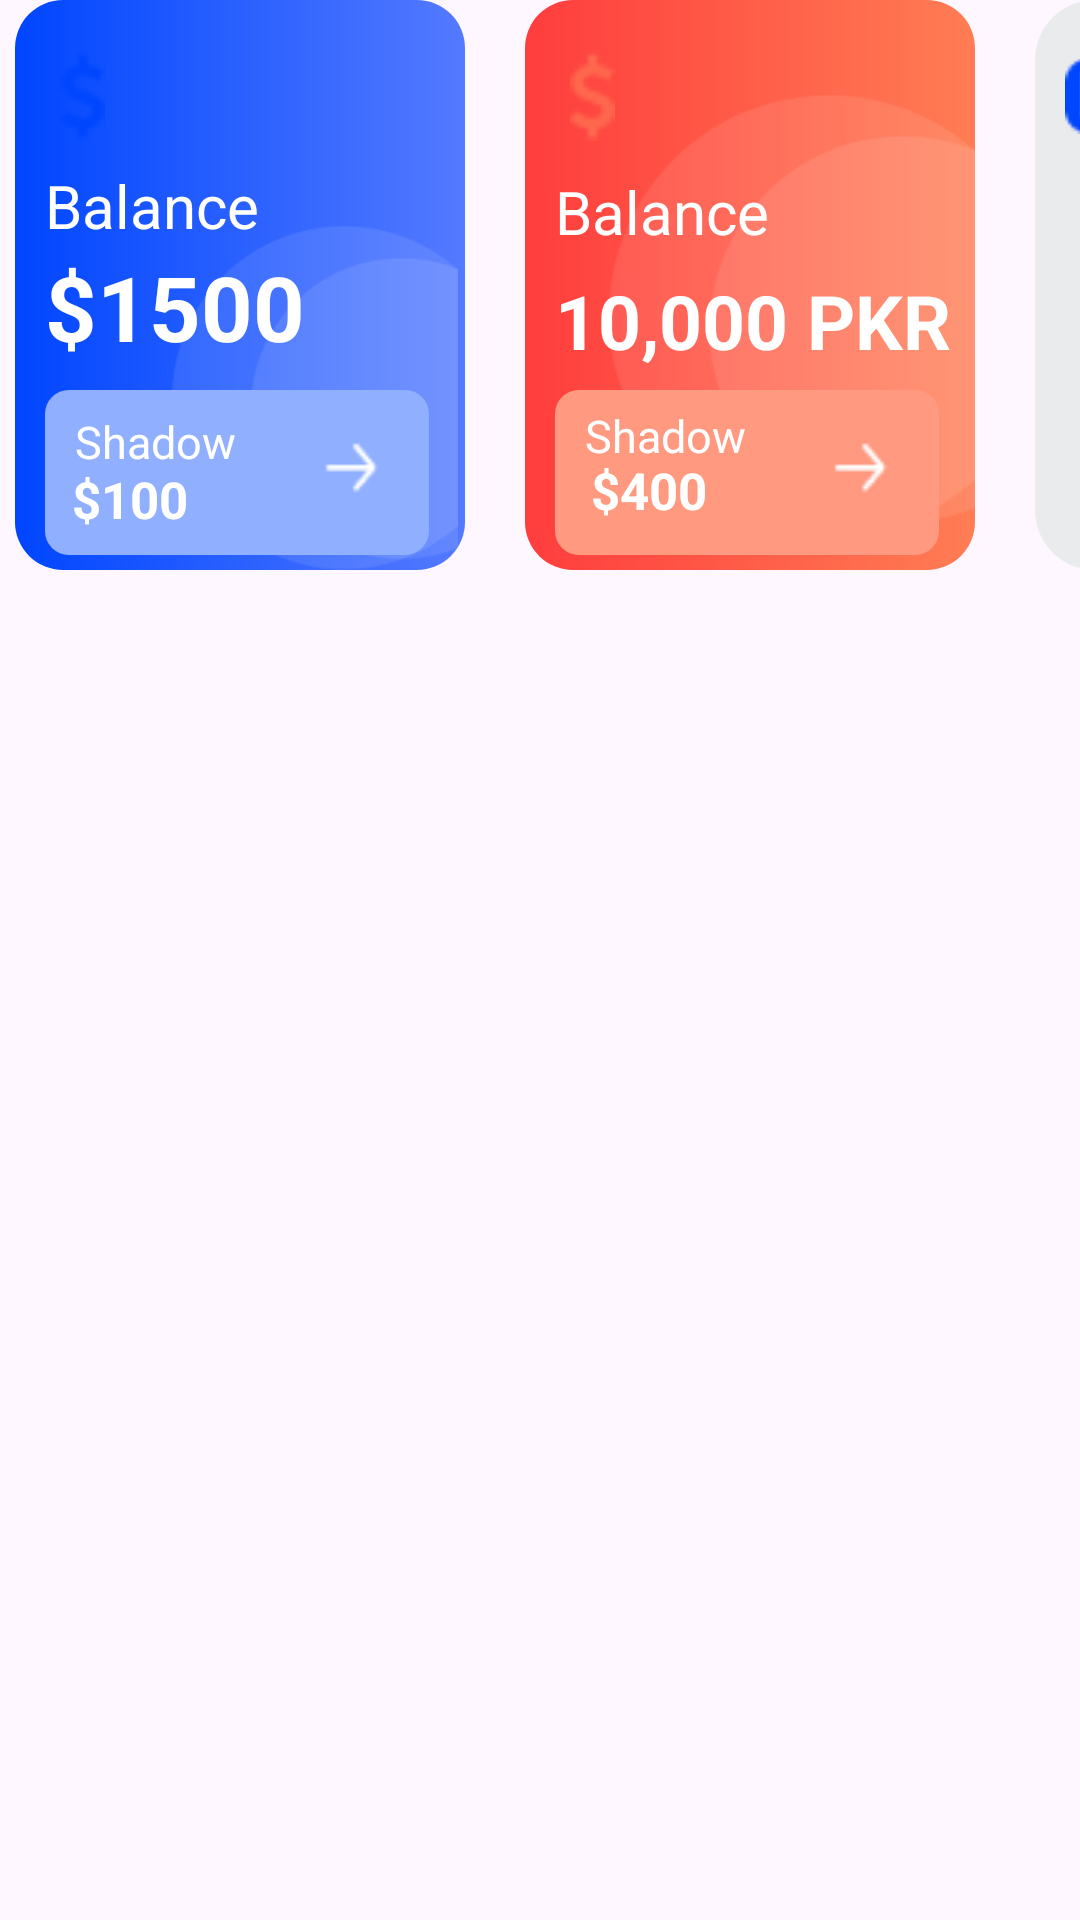

Android layout source for this screen:
<!-- AndroidManifest.xml: application theme Theme.SeetoApp -->
<!-- res/layout/partcial_activity.xml -->
<?xml version="1.0" encoding="utf-8"?>
<androidx.constraintlayout.widget.ConstraintLayout xmlns:android="http://schemas.android.com/apk/res/android"
    xmlns:app="http://schemas.android.com/apk/res-auto"
    android:layout_width="match_parent"
    android:layout_height="wrap_content"
    android:layout_margin="5dp">


    <FrameLayout
        android:id="@+id/frame1"
        android:layout_width="150dp"
        android:layout_height="190dp"
        android:layout_marginStart="5dp"
        android:background="@drawable/littlecard_background"
        app:layout_constraintStart_toStartOf="parent"
        app:layout_constraintTop_toTopOf="parent"
        app:layout_constraintWidth_percent="0.5"
        >
        <ImageView
            android:layout_width="wrap_content"
            android:layout_height="wrap_content"
            android:layout_marginStart="50dp"
            android:layout_marginTop="75dp"
            android:src="@drawable/waller_card_shadow" />

        <LinearLayout
            android:layout_width="match_parent"
            android:layout_height="wrap_content"
            android:orientation="vertical">

            <ImageView
                android:id="@+id/price_symbol"
                android:layout_width="25dp"
                android:layout_height="30dp"
                android:layout_marginStart="10dp"
                android:layout_marginTop="17dp"
                android:background="@drawable/white_dollar_icon_background"
                android:src="@drawable/blue_dollar" />

            <TextView
                android:layout_width="wrap_content"
                android:layout_height="wrap_content"
                android:layout_marginStart="10dp"
                android:layout_marginTop="8dp"
                android:text="@string/balance"
                android:textColor="@color/white"
                android:textSize="20sp" />

            <TextView
                android:id="@+id/price_number"
                android:layout_width="wrap_content"
                android:layout_height="wrap_content"
               android:layout_marginStart="10dp"
                android:text="$1500"
                android:textColor="@color/white"
                android:textSize="30sp"
                android:textStyle="bold"

                />

        </LinearLayout>

        <FrameLayout
            android:layout_width="128dp"
            android:layout_height="55dp"
            android:layout_marginStart="10dp"
            android:layout_marginTop="130dp"
            android:background="@drawable/shadow_card_background">

            <LinearLayout
                android:layout_width="match_parent"
                android:layout_height="wrap_content">

                <TextView
                    android:layout_width="wrap_content"
                    android:layout_height="wrap_content"
                    android:layout_marginStart="10dp"
                    android:layout_marginTop="5dp"
                    android:text="Shadow"
                    android:textColor="@color/white"
                    android:textSize="15sp" />

                <TextView
                    android:id="@+id/price_change"
                    android:layout_width="wrap_content"
                    android:layout_height="wrap_content"
                    android:layout_marginStart="-55dp"
                    android:layout_marginTop="25dp"
                    android:text="$100"
                    android:textColor="@color/white"
                    android:textSize="17sp"
                    android:textStyle="bold" />

                <ImageView
                    android:layout_width="match_parent"
                    android:layout_height="wrap_content"
                    android:layout_marginStart="28dp"
                    android:layout_marginTop="12dp"
                    android:src="@drawable/arrow_right" />
            </LinearLayout>
        </FrameLayout>
    </FrameLayout>

    <FrameLayout
        android:id="@+id/frame2"
        android:layout_width="150dp"
        android:layout_height="190dp"
        android:layout_marginStart="170dp"
        android:background="@drawable/littlecard_orange_background"
        app:layout_constraintStart_toStartOf="@id/frame1"
        app:layout_constraintTop_toTopOf="parent">

        <ImageView
            android:layout_width="wrap_content"
            android:layout_height="wrap_content"
            android:layout_marginStart="28dp"
            android:layout_marginTop="20dp"
            android:src="@drawable/waller_card_shadow" />
        <LinearLayout
            android:layout_width="match_parent"
            android:layout_height="wrap_content"
            android:orientation="vertical">

            <ImageView
                android:layout_width="25dp"
                android:layout_height="30dp"
                android:layout_marginStart="10dp"
                android:layout_marginTop="17dp"
                android:background="@drawable/white_dollar_icon_background"
                android:src="@drawable/orange_dollar" />

            <TextView
                android:layout_width="wrap_content"
                android:layout_height="wrap_content"
                android:layout_marginStart="10dp"
                android:layout_marginTop="10dp"
                android:text="@string/balance"
                android:textColor="@color/white"
                android:textSize="20sp" />

            <TextView
                android:layout_width="wrap_content"
                android:layout_height="wrap_content"
                android:layout_marginStart="10dp"
                android:layout_marginTop="6dp"
                android:text="10,000 PKR"
                android:textColor="@color/white"
                android:textSize="25sp"
                android:textStyle="bold"

                />

        </LinearLayout>
            <FrameLayout
                android:layout_width="128dp"
                android:layout_height="55dp"
                android:layout_marginStart="10dp"
                android:layout_marginTop="130dp"
                android:background="@drawable/shadow_orange_card_background">

                <TextView
                    android:layout_width="wrap_content"
                    android:layout_height="wrap_content"
                    android:layout_marginStart="10dp"
                    android:layout_marginTop="5dp"
                    android:text="Shadow"
                    android:textColor="@color/white"
                    android:textSize="15sp" />

                <TextView
                    android:layout_width="wrap_content"
                    android:layout_height="wrap_content"
                    android:layout_marginStart="12dp"
                    android:layout_marginTop="22dp"
                    android:text="$400"
                    android:textColor="@color/white"
                    android:textSize="17sp"
                    android:textStyle="bold" />

                <ImageView
                    android:layout_width="match_parent"
                    android:layout_height="wrap_content"
                    android:layout_marginStart="75dp"
                    android:layout_marginTop="12dp"
                    android:src="@drawable/arrow_right" />
            </FrameLayout>

    </FrameLayout>

    <FrameLayout
        android:layout_width="150dp"
        android:layout_height="190dp"
        android:layout_marginStart="170dp"
        android:background="@drawable/littlecard_light_gray_background"
        app:layout_constraintStart_toStartOf="@id/frame2"
        app:layout_constraintTop_toTopOf="parent">

        <LinearLayout
            android:layout_width="match_parent"
            android:layout_height="wrap_content">

        <ImageView
            android:layout_width="25dp"
            android:layout_height="30dp"
            android:layout_marginStart="10dp"
            android:layout_marginTop="17dp"
            android:src="@drawable/library_icon" />

            <ImageView
                android:layout_width="25dp"
                android:layout_height="30dp"
                android:layout_marginStart="-20dp"
                android:layout_marginTop="150dp"
                android:src="@drawable/lock_icon" />
        </LinearLayout>

        <TextView
            android:layout_width="match_parent"
            android:layout_height="wrap_content"
            android:text="Locked"
            android:textSize="16sp"
            android:layout_marginTop="155dp"
            android:layout_marginStart="48dp"/>
    </FrameLayout>


</androidx.constraintlayout.widget.ConstraintLayout>
<!-- resources referenced by this layout -->
<resources>
  <color name="white">#FFFFFFFF</color>
  <!-- drawable arrow_right: png bitmap (drawable, 275 bytes) -->
  <!-- drawable blue_dollar: png bitmap (drawable, 408 bytes) -->
  <!-- drawable library_icon: png bitmap (drawable, 484 bytes) -->
  <!-- drawable littlecard_background (drawable) -->
  <?xml version="1.0" encoding="utf-8"?>
  <shape xmlns:android="http://schemas.android.com/apk/res/android"
      android:shape="rectangle">
  
      <gradient
          android:startColor="@color/theBlue"
          android:endColor="@color/theLightBlue">
  
      </gradient>
      <corners android:radius="16dp"/>
  
  
  </shape>
  <!-- drawable littlecard_light_gray_background (drawable) -->
  <?xml version="1.0" encoding="utf-8"?>
  <shape xmlns:android="http://schemas.android.com/apk/res/android"
      android:shape="rectangle">
  
      <solid android:color="@color/lightGray"/>
      <corners android:radius="20dp"/>
  
  
  </shape>
  <!-- drawable littlecard_orange_background (drawable) -->
  <?xml version="1.0" encoding="utf-8"?>
  <shape xmlns:android="http://schemas.android.com/apk/res/android"
      android:shape="rectangle">
  
      <gradient
          android:startColor="@color/theOrange"
          android:endColor="@color/theLightOrange">
  
      </gradient>
      <corners android:radius="16dp"/>
  
  
  </shape>
  <!-- drawable lock_icon: png bitmap (drawable, 314 bytes) -->
  <!-- drawable orange_dollar: png bitmap (drawable, 441 bytes) -->
  <!-- drawable shadow_card_background (drawable) -->
  <?xml version="1.0" encoding="utf-8"?>
  <shape xmlns:android="http://schemas.android.com/apk/res/android"
      android:shape="rectangle">
  
      <solid android:color="@color/insidecardlinear"/>
      <corners android:radius="8dp"/>
  
  </shape>
  <!-- drawable shadow_orange_card_background (drawable) -->
  <?xml version="1.0" encoding="utf-8"?>
  <shape xmlns:android="http://schemas.android.com/apk/res/android"
      android:shape="rectangle">
  
      <solid android:color="#FF9980"/>
  
      <corners android:radius="8dp"/>
  
  </shape>
  <!-- drawable waller_card_shadow: png bitmap (drawable, 3341 bytes) -->
  <string name="balance">Balance</string>
  <style name="Theme.SeetoApp" parent="Base.Theme.SeetoApp" />
  <color name="theBlue">#0046FF</color>
  <color name="theLightBlue">#547AFF</color>
  <color name="lightGray">#EAEBED</color>
  <color name="theOrange">#FF3D3D</color>
  <color name="theLightOrange">#FF7D54</color>
  <color name="insidecardlinear">#90AFFF</color>
  <style name="Base.Theme.SeetoApp" parent="Theme.Material3.DayNight.NoActionBar">
          
          
      </style>
</resources>
